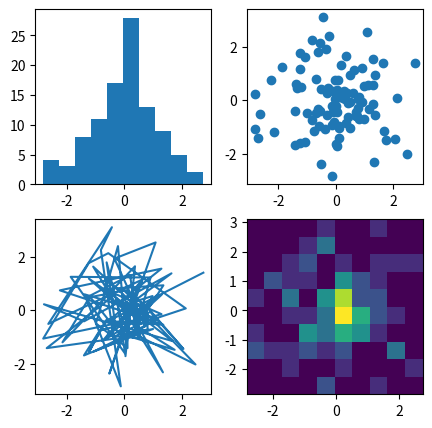

Source code (Python):
import numpy as np
import matplotlib.pyplot as plt

data = np.random.randn(2,100)
print(data)

fig, axs = plt.subplots(2, 2, figsize=(5, 5))
axs[0, 0].hist(data[0])
axs[0, 1].scatter(data[0], data[1])
axs[1, 0].plot(data[0], data[1])
axs[1, 1].hist2d(data[0], data[1])

plt.show()